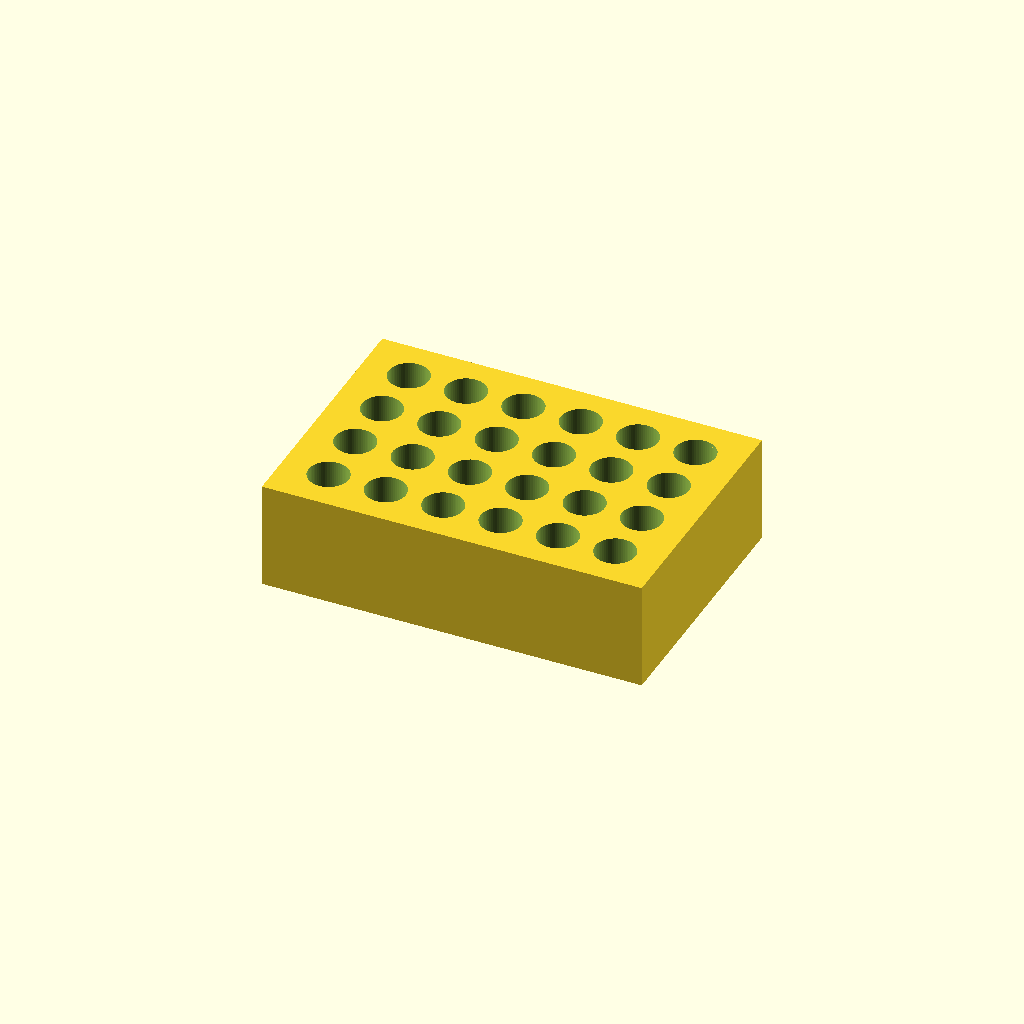
Cell 1 — every parameter at its default value.
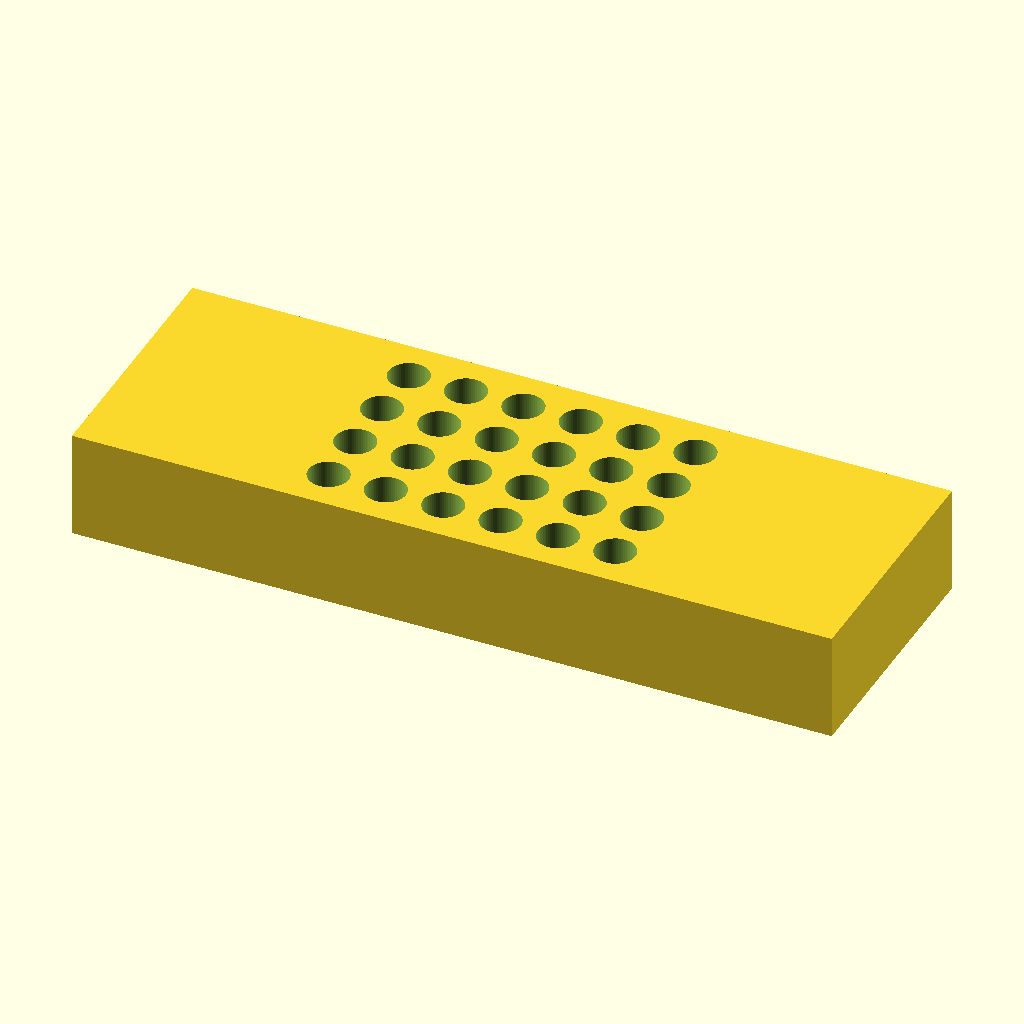
Cell 2: block_x = 212 (everything else at default).
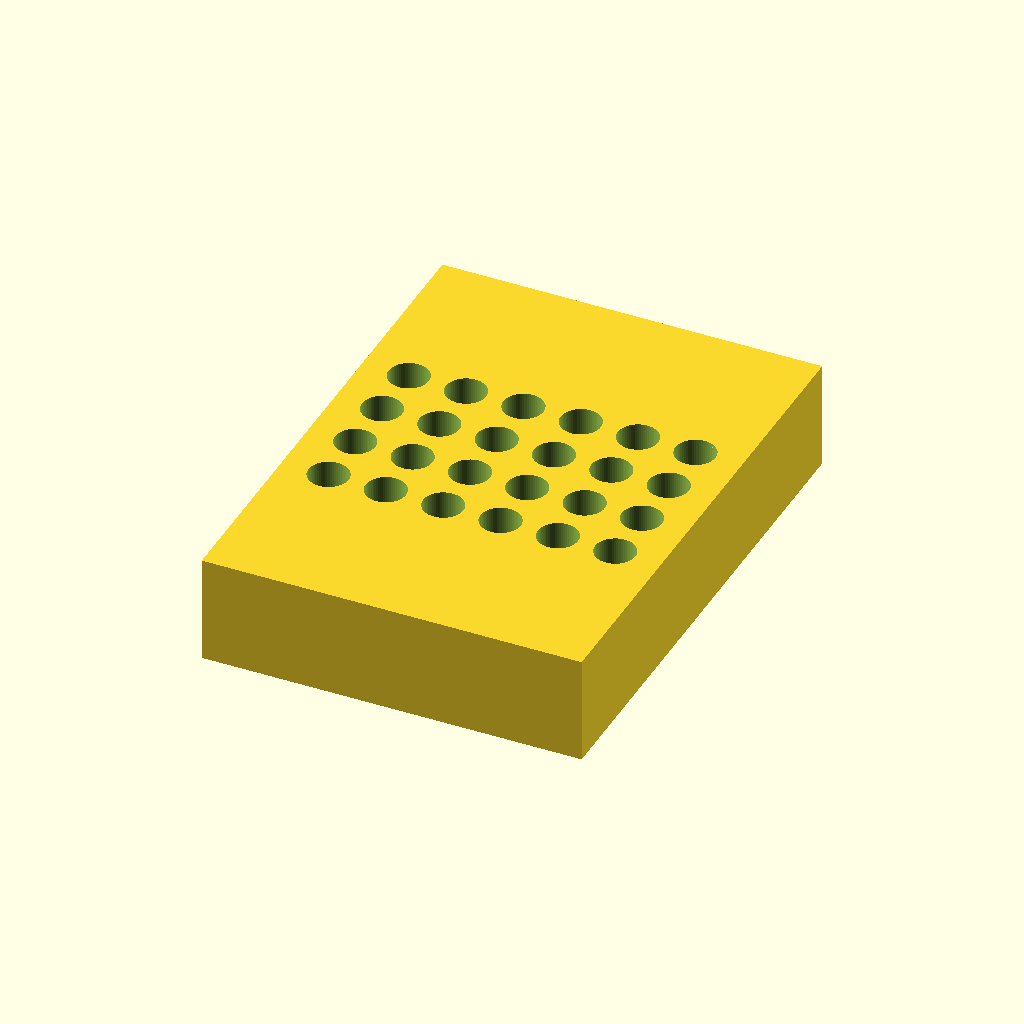
Cell 3: block_y = 144 (everything else at default).
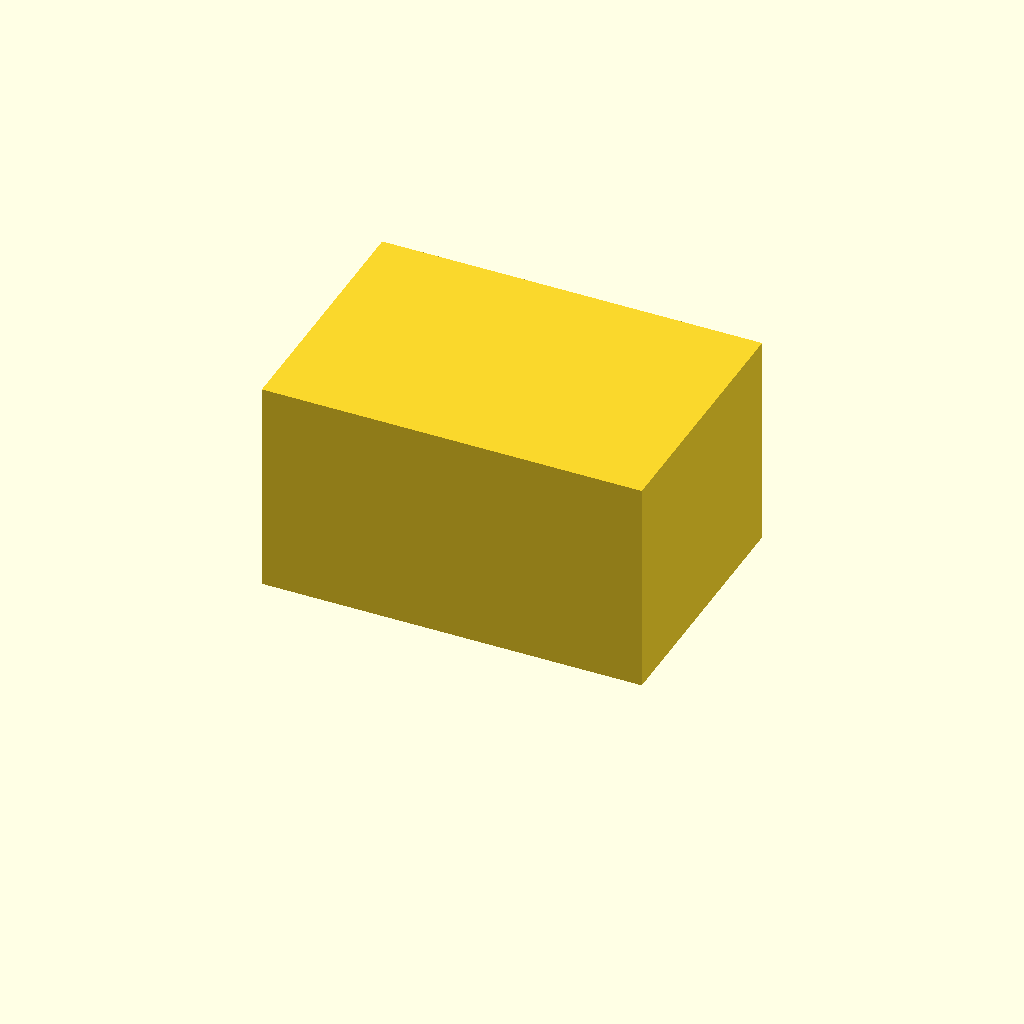
Cell 4: block_z = 60 (everything else at default).
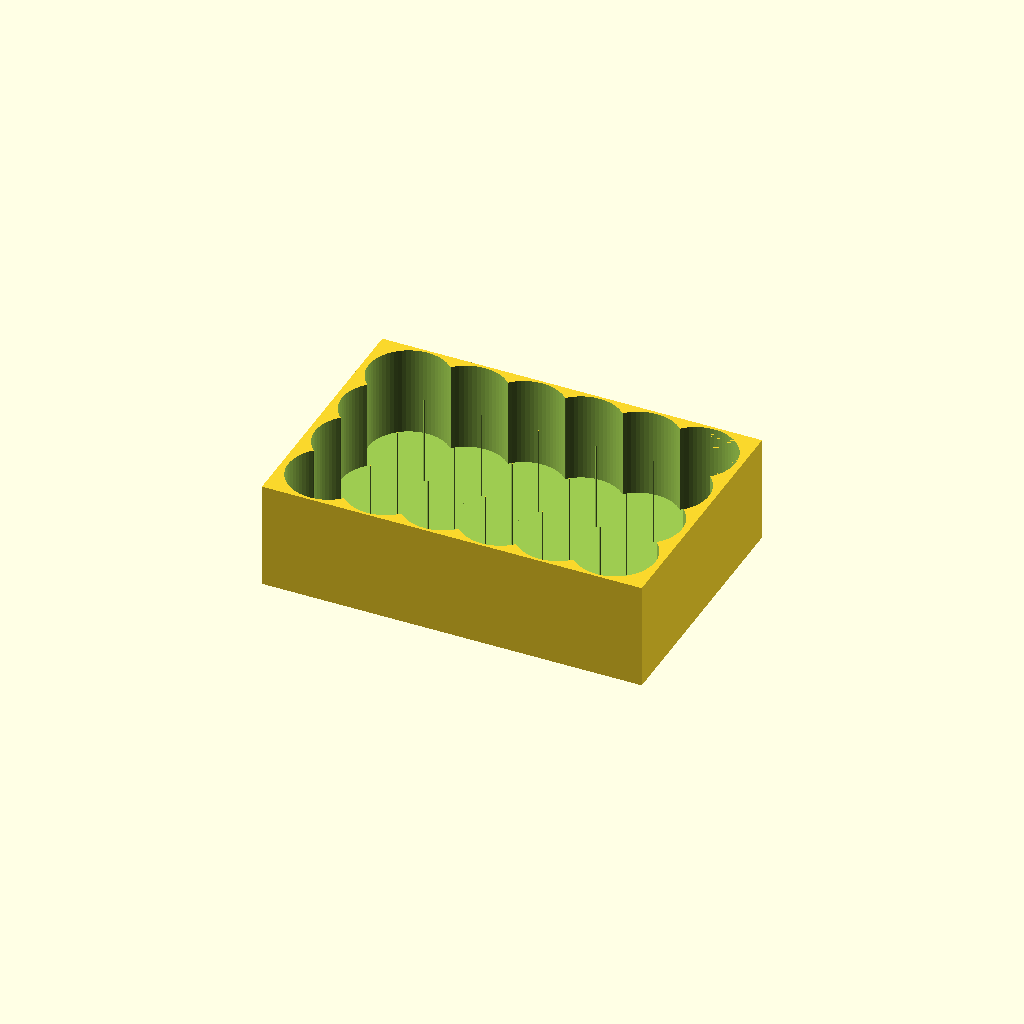
Cell 5: hole_dia = 22.4 (everything else at default).
One fixed orthographic camera (rotation 55°, 0°, 25°; colour scheme Cornfield) for every cell.
OpenSCAD source file bench/results/think-tiiny/code/tiiny_openai_gpt-oss-120b/tube_rack_1p5ml_s0_a1.scad:
// Bench rack for 1.5 mL microcentrifuge tubes
// All dimensions are in millimetres

// Block dimensions
block_x = 106;   // length along X
block_y = 72;    // width  along Y
block_z = 30;    // height  along Z (bottom at z = 0)

// Hole parameters
hole_dia   = 11.2;   // diameter of each tube hole
hole_depth = 25;     // depth of each hole (from top surface)
floor_thick = 5;     // solid floor thickness left at bottom

// Grid layout
cols = 6;   // number of holes along X
rows = 4;   // number of holes along Y
spacing = 16; // centre‑to‑centre spacing (both X and Y)

// Global resolution for curved features
$fn = 64;

// Module for the solid rectangular block (resting on XY plane at z = 0)
module rack() {
    // The cube is centered, then translated so its bottom sits at z = 0
    translate([0, 0, block_z/2])
        cube([block_x, block_y, block_z], center = true);
}

// Assemble the part with holes
difference() {
    rack();   // solid block

    // Cut the 24 holes (4 rows × 6 columns)
    for (i = [0:cols-1])
        for (j = [0:rows-1])
            translate([
                (i - (cols-1)/2) * spacing,   // X position, centred on block
                (j - (rows-1)/2) * spacing,   // Y position, centred on block
                floor_thick - 0.01            // Z position: just below the solid floor
            ])
                cylinder(d = hole_dia,
                         h = hole_depth + 0.02,   // extend 0.01 mm beyond top and bottom
                         $fn = $fn);
}
Parameter table extracted from the source (name, type, default, range or options):
block_x: number, default 106
block_y: number, default 72
block_z: number, default 30
hole_dia: number, default 11.2
hole_depth: number, default 25
floor_thick: number, default 5
cols: number, default 6
rows: number, default 4
spacing: number, default 16
